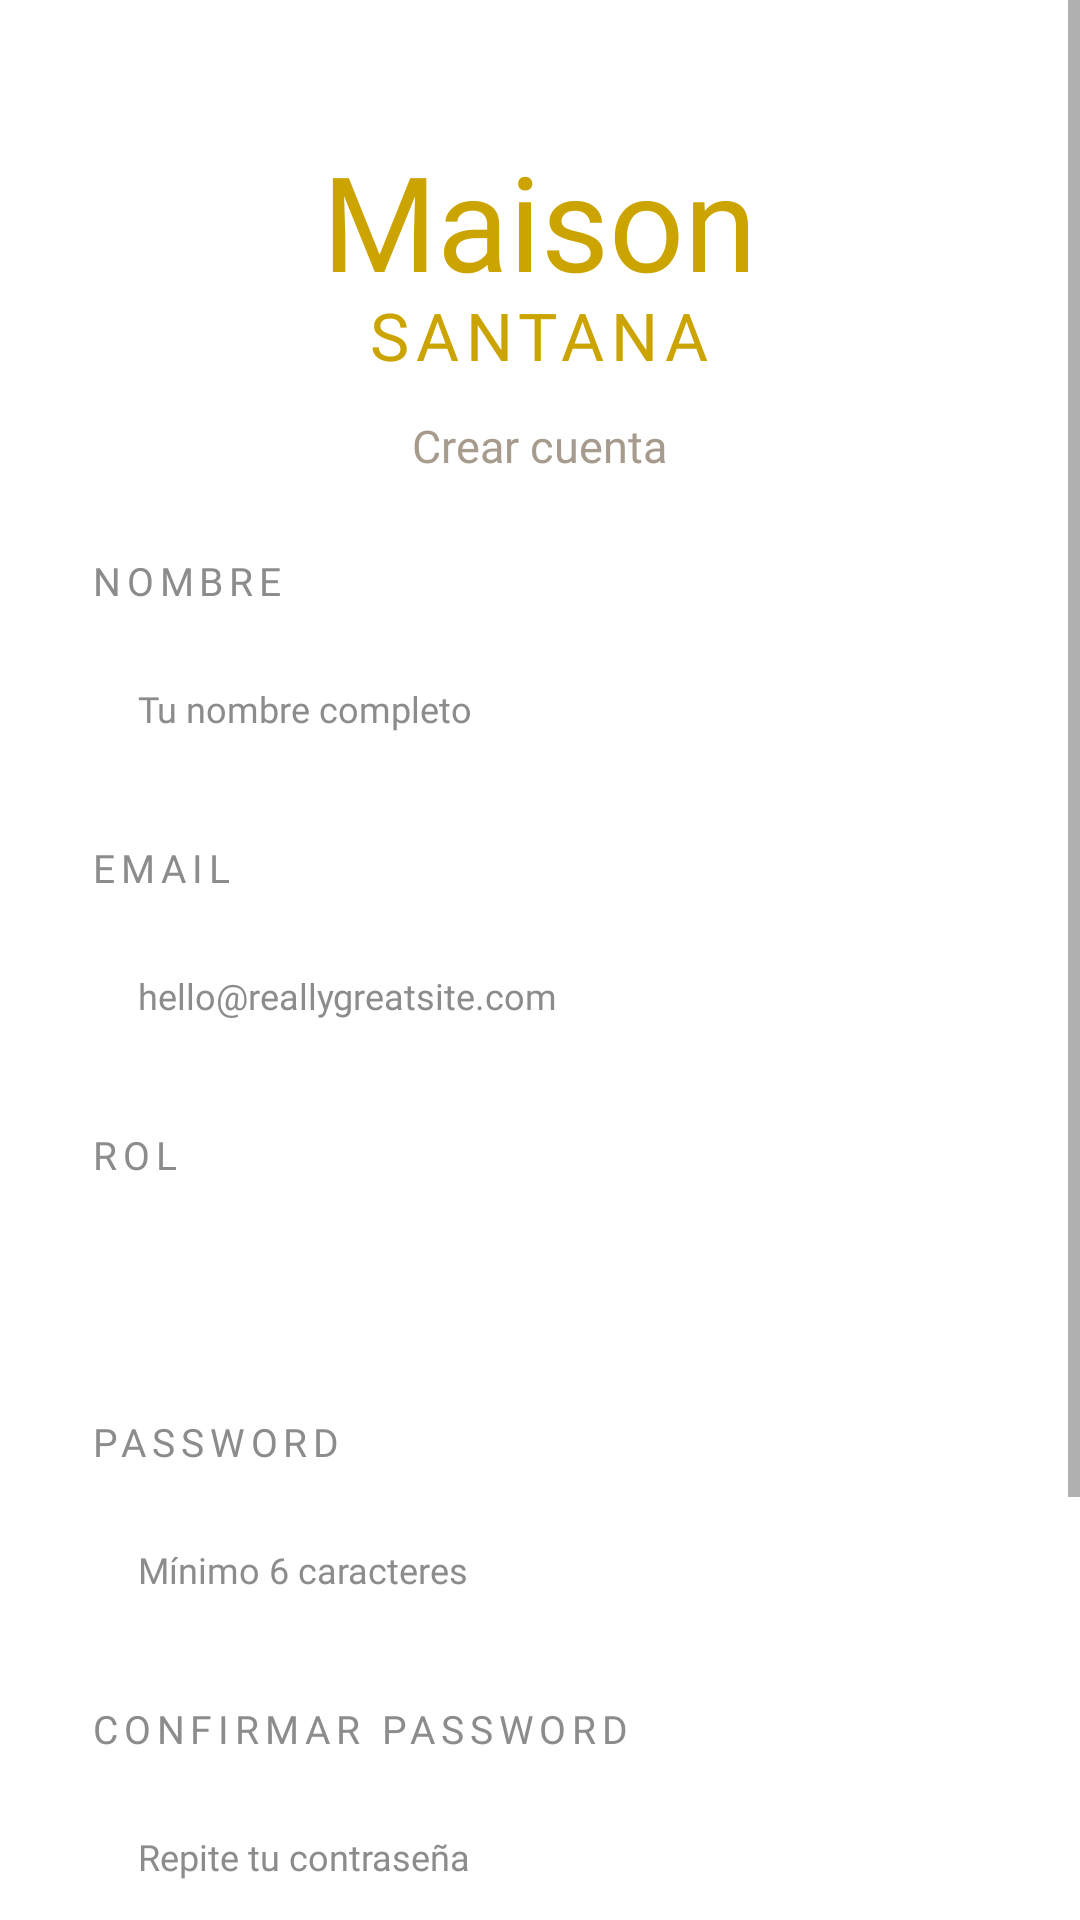

Android layout source for this screen:
<!-- AndroidManifest.xml: application theme Theme.MaisonSantana -->
<!-- res/layout/activity_registro.xml -->
<?xml version="1.0" encoding="utf-8"?>
<ScrollView xmlns:android="http://schemas.android.com/apk/res/android"
    android:layout_width="match_parent"
    android:layout_height="match_parent"
    android:background="@color/white"
    android:fillViewport="true">

    <LinearLayout
        android:layout_width="match_parent"
        android:layout_height="wrap_content"
        android:orientation="vertical"
        android:paddingStart="30dp"
        android:paddingEnd="30dp">

        <TextView
            android:layout_width="wrap_content"
            android:layout_height="wrap_content"
            android:layout_gravity="center_horizontal"
            android:layout_marginTop="44dp"
            android:fontFamily="@font/great_vibes"
            android:text="Maison"
            android:textColor="@color/gold"
            android:textSize="44sp" />

        <TextView
            android:layout_width="wrap_content"
            android:layout_height="wrap_content"
            android:layout_gravity="center_horizontal"
            android:layout_marginTop="-6dp"
            android:fontFamily="@font/inria_serif_regular"
            android:letterSpacing="0.1"
            android:text="SANTANA"
            android:textColor="@color/gold"
            android:textSize="22sp" />

        <TextView
            android:layout_width="wrap_content"
            android:layout_height="wrap_content"
            android:layout_gravity="center_horizontal"
            android:layout_marginTop="12dp"
            android:layout_marginBottom="26dp"
            android:fontFamily="@font/inria_serif_regular"
            android:text="Crear cuenta"
            android:textColor="@color/text_slogan"
            android:textSize="15sp" />

        <TextView
            android:layout_width="wrap_content"
            android:layout_height="wrap_content"
            android:layout_marginBottom="10dp"
            android:fontFamily="@font/inria_serif_regular"
            android:letterSpacing="0.15"
            android:text="NOMBRE"
            android:textColor="@color/text_muted"
            android:textSize="13sp" />

        <EditText
            android:id="@+id/etNombre"
            android:layout_width="match_parent"
            android:layout_height="48dp"
            android:autofillHints="name"
            android:background="@drawable/bg_input"
            android:fontFamily="@font/inria_serif_regular"
            android:hint="Tu nombre completo"
            android:inputType="textPersonName"
            android:paddingStart="16dp"
            android:paddingEnd="16dp"
            android:singleLine="true"
            android:textColor="@color/text_dark"
            android:textColorHint="@color/text_muted"
            android:textSize="12sp" />

        <TextView
            android:layout_width="wrap_content"
            android:layout_height="wrap_content"
            android:layout_marginTop="20dp"
            android:layout_marginBottom="10dp"
            android:fontFamily="@font/inria_serif_regular"
            android:letterSpacing="0.15"
            android:text="@string/label_email"
            android:textColor="@color/text_muted"
            android:textSize="13sp" />

        <EditText
            android:id="@+id/etRegCorreo"
            android:layout_width="match_parent"
            android:layout_height="48dp"
            android:autofillHints="emailAddress"
            android:background="@drawable/bg_input"
            android:fontFamily="@font/inria_serif_regular"
            android:hint="@string/hint_email"
            android:inputType="textEmailAddress"
            android:paddingStart="16dp"
            android:paddingEnd="16dp"
            android:singleLine="true"
            android:textColor="@color/text_dark"
            android:textColorHint="@color/text_muted"
            android:textSize="12sp" />

        <TextView
            android:layout_width="wrap_content"
            android:layout_height="wrap_content"
            android:layout_marginTop="20dp"
            android:layout_marginBottom="10dp"
            android:fontFamily="@font/inria_serif_regular"
            android:letterSpacing="0.15"
            android:text="ROL"
            android:textColor="@color/text_muted"
            android:textSize="13sp" />

        <Spinner
            android:id="@+id/spRolRegistro"
            android:layout_width="match_parent"
            android:layout_height="48dp"
            android:background="@drawable/bg_input"
            android:paddingStart="8dp" />

        <TextView
            android:layout_width="wrap_content"
            android:layout_height="wrap_content"
            android:layout_marginTop="20dp"
            android:layout_marginBottom="10dp"
            android:fontFamily="@font/inria_serif_regular"
            android:letterSpacing="0.15"
            android:text="@string/label_password"
            android:textColor="@color/text_muted"
            android:textSize="13sp" />

        <EditText
            android:id="@+id/etRegContrasena"
            android:layout_width="match_parent"
            android:layout_height="48dp"
            android:autofillHints="newPassword"
            android:background="@drawable/bg_input"
            android:fontFamily="@font/inria_serif_regular"
            android:hint="Mínimo 6 caracteres"
            android:inputType="textPassword"
            android:paddingStart="16dp"
            android:paddingEnd="16dp"
            android:singleLine="true"
            android:textColor="@color/text_dark"
            android:textColorHint="@color/text_muted"
            android:textSize="12sp" />

        <TextView
            android:layout_width="wrap_content"
            android:layout_height="wrap_content"
            android:layout_marginTop="20dp"
            android:layout_marginBottom="10dp"
            android:fontFamily="@font/inria_serif_regular"
            android:letterSpacing="0.15"
            android:text="CONFIRMAR PASSWORD"
            android:textColor="@color/text_muted"
            android:textSize="13sp" />

        <EditText
            android:id="@+id/etRegConfirmar"
            android:layout_width="match_parent"
            android:layout_height="48dp"
            android:autofillHints="newPassword"
            android:background="@drawable/bg_input"
            android:fontFamily="@font/inria_serif_regular"
            android:hint="Repite tu contraseña"
            android:inputType="textPassword"
            android:paddingStart="16dp"
            android:paddingEnd="16dp"
            android:singleLine="true"
            android:textColor="@color/text_dark"
            android:textColorHint="@color/text_muted"
            android:textSize="12sp" />

        <Button
            android:id="@+id/btnCrearCuenta"
            android:layout_width="match_parent"
            android:layout_height="52dp"
            android:layout_marginTop="32dp"
            android:background="@drawable/bg_button_gold"
            android:backgroundTint="@null"
            android:fontFamily="@font/bree_serif"
            android:stateListAnimator="@null"
            android:text="Crear cuenta"
            android:textAllCaps="false"
            android:textColor="@color/white"
            android:textSize="14sp" />

        <Button
            android:id="@+id/btnVolverLogin"
            android:layout_width="match_parent"
            android:layout_height="48dp"
            android:layout_marginTop="16dp"
            android:background="@drawable/bg_button_gray"
            android:backgroundTint="@null"
            android:fontFamily="@font/bree_serif"
            android:stateListAnimator="@null"
            android:text="Volver al login"
            android:textAllCaps="false"
            android:textColor="@color/text_muted"
            android:textSize="12sp" />

        <View
            android:layout_width="match_parent"
            android:layout_height="30dp" />

    </LinearLayout>
</ScrollView>
<!-- resources referenced by this layout -->
<resources>
  <color name="gold">#CBA400</color>
  <color name="text_dark">#333333</color>
  <color name="text_muted">#8C8C8C</color>
  <color name="text_slogan">#A69B8C</color>
  <color name="white">#FFFFFFFF</color>
  <!-- drawable bg_button_gray (drawable) -->
  <?xml version="1.0" encoding="utf-8"?>
  <shape xmlns:android="http://schemas.android.com/apk/res/android"
      android:shape="rectangle">
      <solid android:color="@color/gray_input" />
      <corners android:radius="8dp" />
  </shape>
  <string name="hint_email">hello@reallygreatsite.com</string>
  <string name="label_email">EMAIL</string>
  <string name="label_password">PASSWORD</string>
  <style name="Theme.MaisonSantana" parent="Theme.AppCompat.Light.NoActionBar">
          <item name="colorPrimary">@color/gold</item>
          <item name="colorAccent">@color/gold</item>
      </style>
  <color name="gray_input">#EBEBEB</color>
</resources>
